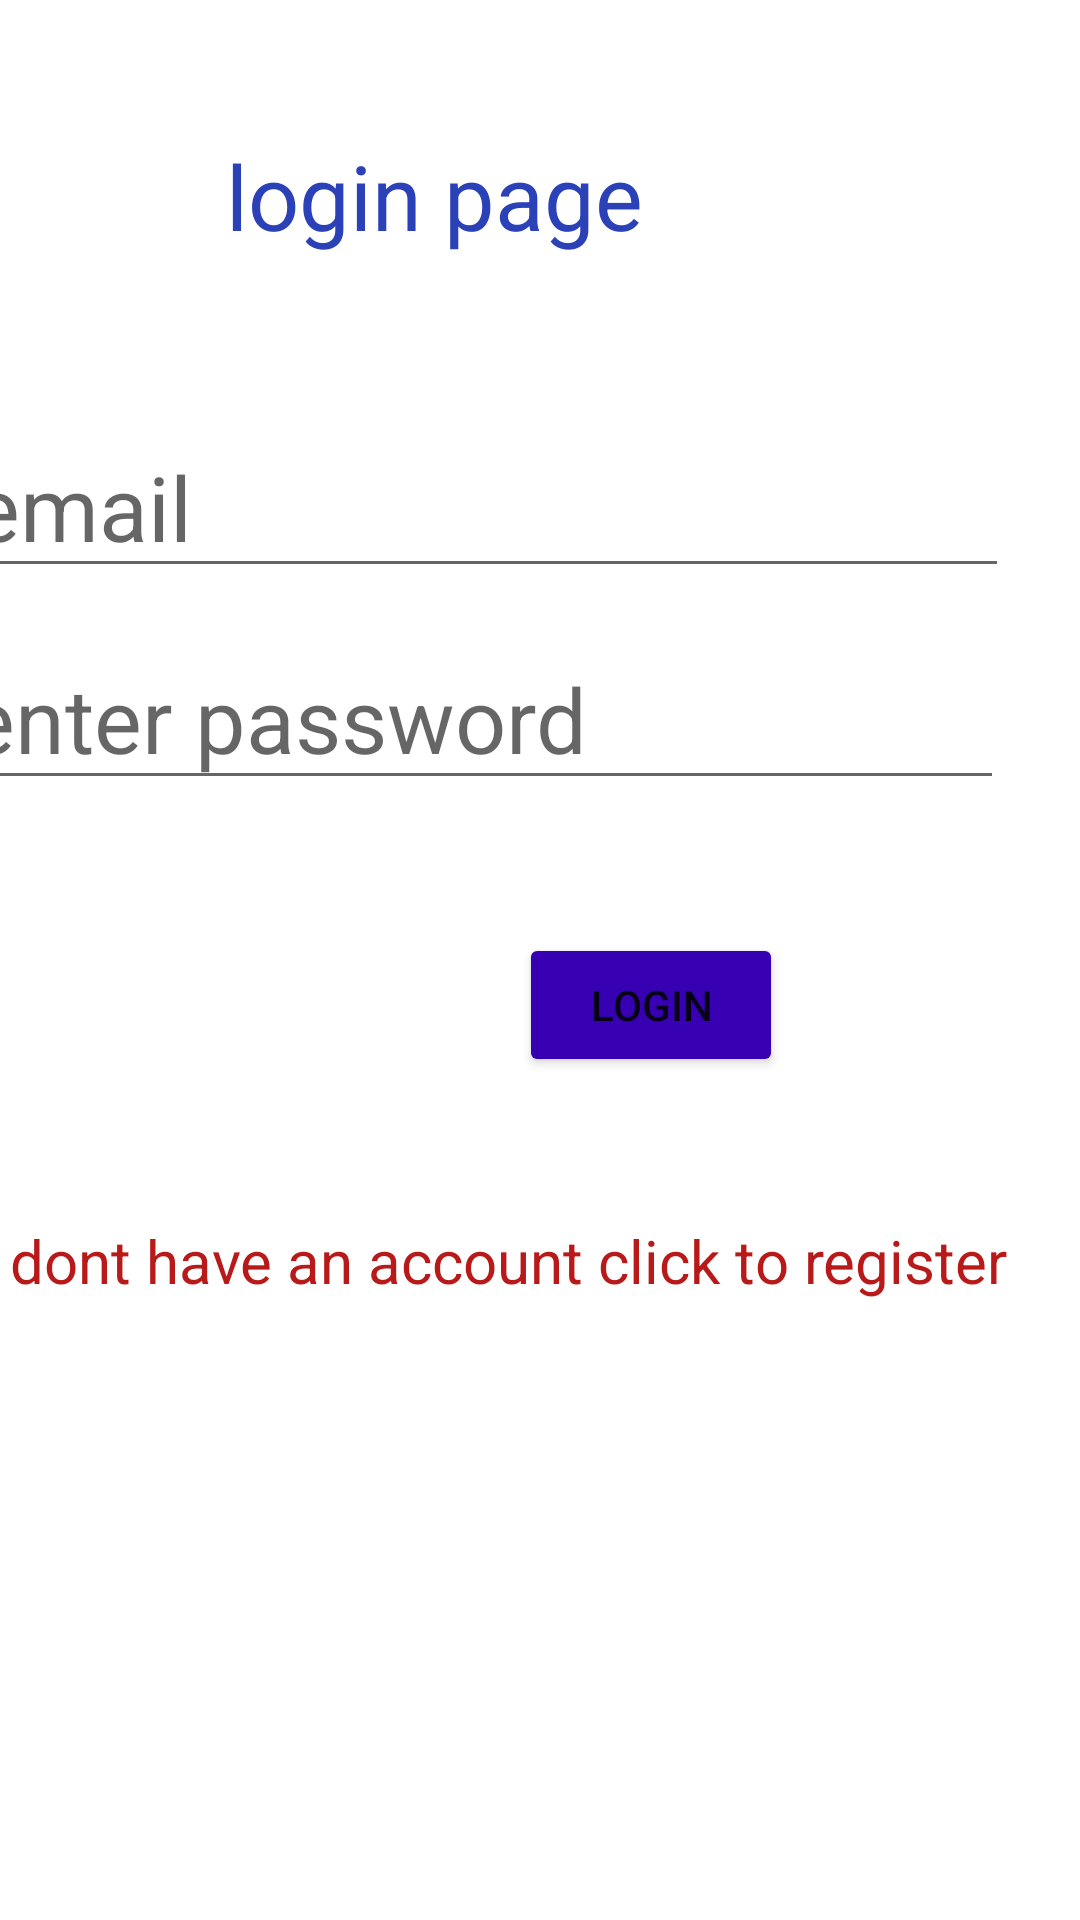

This screen was rendered from an Android layout file. Write that file and the resources it references.
<!-- AndroidManifest.xml: application theme Theme.Mainloginregistration_elvis -->
<!-- res/layout/activity_login.xml -->
<?xml version="1.0" encoding="utf-8"?>
<androidx.constraintlayout.widget.ConstraintLayout xmlns:android="http://schemas.android.com/apk/res/android"
    xmlns:app="http://schemas.android.com/apk/res-auto"
    xmlns:tools="http://schemas.android.com/tools"
    android:layout_width="match_parent"
    android:layout_height="match_parent"
    tools:context=".LoginActivity">

    <TextView
        android:id="@+id/txt_login"
        android:layout_width="198dp"
        android:layout_height="43dp"
        android:layout_marginStart="184dp"
        android:layout_marginTop="42dp"
        android:layout_marginEnd="170dp"
        android:layout_marginBottom="542dp"
        android:text="login page"
        android:textColor="#2B41B8"
        android:textSize="30sp"
        app:layout_constraintBottom_toBottomOf="parent"
        app:layout_constraintEnd_toEndOf="parent"
        app:layout_constraintHorizontal_bias="0.567"
        app:layout_constraintStart_toStartOf="parent"
        app:layout_constraintTop_toTopOf="parent"
        app:layout_constraintVertical_bias="0.238" />

    <EditText
        android:id="@+id/email"
        android:layout_width="wrap_content"
        android:layout_height="wrap_content"
        android:layout_marginStart="80dp"
        android:layout_marginTop="35dp"
        android:layout_marginEnd="121dp"
        android:layout_marginBottom="444dp"
        android:ems="10"
        android:hint="email"
        android:inputType="textEmailAddress"
        android:textSize="30sp"
        app:layout_constraintBottom_toBottomOf="parent"
        app:layout_constraintEnd_toEndOf="parent"
        app:layout_constraintHorizontal_bias="0.492"
        app:layout_constraintStart_toStartOf="parent"
        app:layout_constraintTop_toBottomOf="@+id/txt_login"
        app:layout_constraintVertical_bias="1.0" />

    <EditText
        android:id="@+id/editTextTextPassword"
        android:layout_width="wrap_content"
        android:layout_height="wrap_content"
        android:layout_marginStart="80dp"
        android:layout_marginTop="20dp"
        android:layout_marginEnd="121dp"
        android:layout_marginBottom="380dp"
        android:ems="10"
        android:hint="enter password"
        android:inputType="textPassword"
        android:textSize="30sp"
        app:layout_constraintBottom_toBottomOf="parent"
        app:layout_constraintEnd_toEndOf="parent"
        app:layout_constraintStart_toStartOf="parent"
        app:layout_constraintTop_toBottomOf="@+id/email" />

    <Button
        android:id="@+id/button"
        android:layout_width="wrap_content"
        android:layout_height="wrap_content"
        android:layout_marginStart="173dp"
        android:layout_marginTop="42dp"
        android:layout_marginEnd="144dp"
        android:layout_marginBottom="281dp"
        android:text="login"
        android:backgroundTint="@color/purple_700"
        app:layout_constraintBottom_toBottomOf="parent"
        app:layout_constraintEnd_toEndOf="parent"
        app:layout_constraintHorizontal_bias="0.0"
        app:layout_constraintStart_toStartOf="parent"
        app:layout_constraintTop_toBottomOf="@+id/editTextTextPassword"
        app:layout_constraintVertical_bias="1.0" />

    <TextView
        android:id="@+id/txt_gotoregister"
        android:layout_width="wrap_content"
        android:layout_height="wrap_content"
        android:layout_marginStart="166dp"
        android:layout_marginTop="52dp"
        android:layout_marginEnd="187dp"
        android:layout_marginBottom="211dp"
        android:text="dont have an account click to register"
        android:textSize="20sp"
        android:textColor="#B81919"
        app:layout_constraintBottom_toBottomOf="parent"
        app:layout_constraintEnd_toEndOf="parent"
        app:layout_constraintStart_toStartOf="parent"
        app:layout_constraintTop_toBottomOf="@+id/button" />
</androidx.constraintlayout.widget.ConstraintLayout>
<!-- resources referenced by this layout -->
<resources>
  <style name="Theme.Mainloginregistration_elvis" parent="Theme.MaterialComponents.DayNight.DarkActionBar">
          
          <item name="colorPrimary">@color/purple_500</item>
          <item name="colorPrimaryVariant">@color/purple_700</item>
          <item name="colorOnPrimary">@color/white</item>
          
          <item name="colorSecondary">@color/teal_200</item>
          <item name="colorSecondaryVariant">@color/teal_700</item>
          <item name="colorOnSecondary">@color/black</item>
          
          <item name="android:statusBarColor">?attr/colorPrimaryVariant</item>
          
      </style>
  <!-- not gathered from this repository: default colours our renderer supplied (Android Studio template values) -->
  <color name="purple_500">#FF6200EE</color>
  <color name="purple_700">#FF3700B3</color>
  <color name="teal_200">#FF03DAC5</color>
  <color name="teal_700">#FF018786</color>
  <color name="black">#FF000000</color>
  <color name="white">#FFFFFFFF</color>
</resources>
